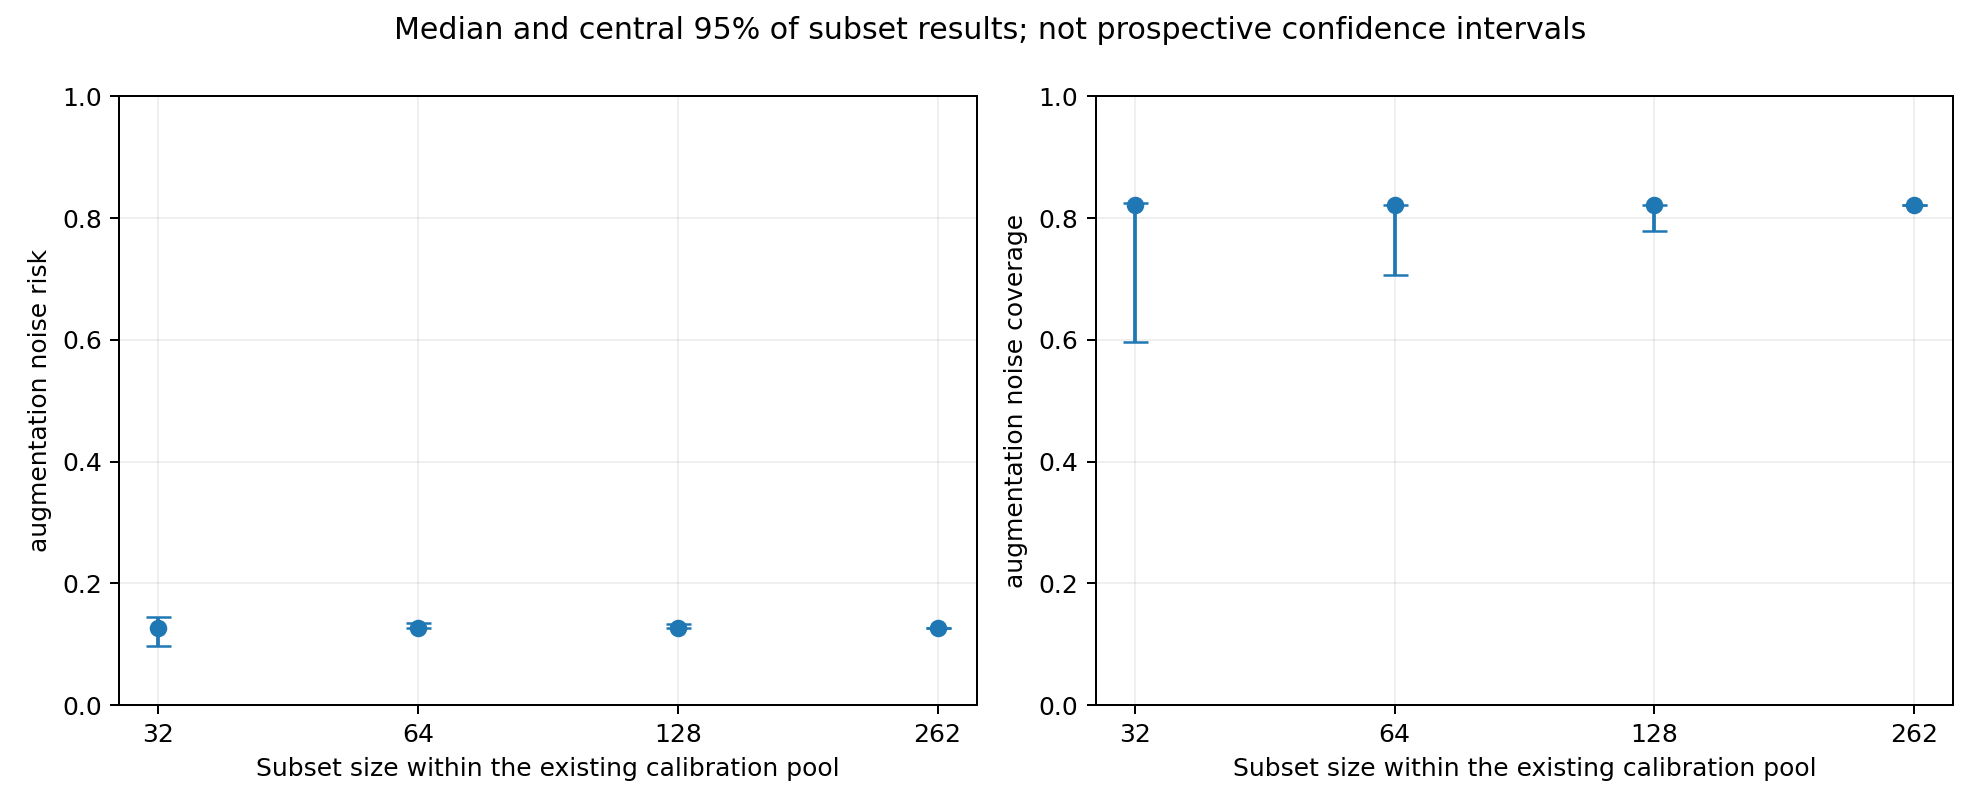

The table this chart was drawn from, first rows:
calibration_size, metric, finite, undefined, low, high, median
32, control_clean_risk, 500, 0, 0.06901, 0.1238, 0.1115
32, control_noise_risk, 293, 207, 0.5341, 0.5932, 0.5736
32, augmentation_clean_risk, 500, 0, 0.09669, 0.1465, 0.1304
32, augmentation_noise_risk, 500, 0, 0.09764, 0.1444, 0.1258
32, control_clean_coverage, 500, 0, 0.5955, 0.8379, 0.766
32, control_noise_coverage, 500, 0, 0.1675, 0.9297, 0.8457
32, augmentation_clean_coverage, 500, 0, 0.599, 0.8229, 0.8223
32, augmentation_noise_coverage, 500, 0, 0.596, 0.8245, 0.8218
32, primary_risk_change_difference, 293, 207, -0.4749, -0.4363, -0.4663
32, clean_risk_difference, 500, 0, 0.006669, 0.03925, 0.01984
64, control_clean_risk, 500, 0, 0.1021, 0.1186, 0.1114
64, control_noise_risk, 415, 85, 0.5443, 0.5874, 0.5704
64, augmentation_clean_risk, 500, 0, 0.1282, 0.1362, 0.1304
64, augmentation_noise_risk, 500, 0, 0.1258, 0.1342, 0.1258
64, control_clean_coverage, 500, 0, 0.6712, 0.8159, 0.7821
64, control_noise_coverage, 500, 0, 0.2116, 0.9136, 0.8765
64, augmentation_clean_coverage, 500, 0, 0.7087, 0.8223, 0.8223
64, augmentation_noise_coverage, 500, 0, 0.7065, 0.8218, 0.8218
64, primary_risk_change_difference, 415, 85, -0.4745, -0.4453, -0.4634
64, clean_risk_difference, 500, 0, 0.01196, 0.03122, 0.01911
128, control_clean_risk, 500, 0, 0.1054, 0.1156, 0.1115
128, control_noise_risk, 478, 22, 0.5575, 0.5829, 0.57
128, augmentation_clean_risk, 500, 0, 0.1304, 0.1366, 0.1304
128, augmentation_noise_risk, 500, 0, 0.1258, 0.1337, 0.1258
128, control_clean_coverage, 500, 0, 0.7388, 0.8044, 0.7853
128, control_noise_coverage, 500, 0, 0.5507, 0.9021, 0.8803
128, augmentation_clean_coverage, 500, 0, 0.7799, 0.8223, 0.8223
128, augmentation_noise_coverage, 500, 0, 0.7786, 0.8218, 0.8218
128, primary_risk_change_difference, 478, 22, -0.4724, -0.4549, -0.4629
128, clean_risk_difference, 500, 0, 0.01499, 0.02683, 0.0189
262, control_clean_risk, 500, 0, 0.1116, 0.1116, 0.1116
262, control_noise_risk, 500, 0, 0.5704, 0.5704, 0.5704
262, augmentation_clean_risk, 500, 0, 0.1304, 0.1304, 0.1304
262, augmentation_noise_risk, 500, 0, 0.1258, 0.1258, 0.1258
262, control_clean_coverage, 500, 0, 0.7853, 0.7853, 0.7853
262, control_noise_coverage, 500, 0, 0.8808, 0.8808, 0.8808
262, augmentation_clean_coverage, 500, 0, 0.8223, 0.8223, 0.8223
262, augmentation_noise_coverage, 500, 0, 0.8218, 0.8218, 0.8218
262, primary_risk_change_difference, 500, 0, -0.4633, -0.4633, -0.4633
262, clean_risk_difference, 500, 0, 0.01877, 0.01877, 0.01877
